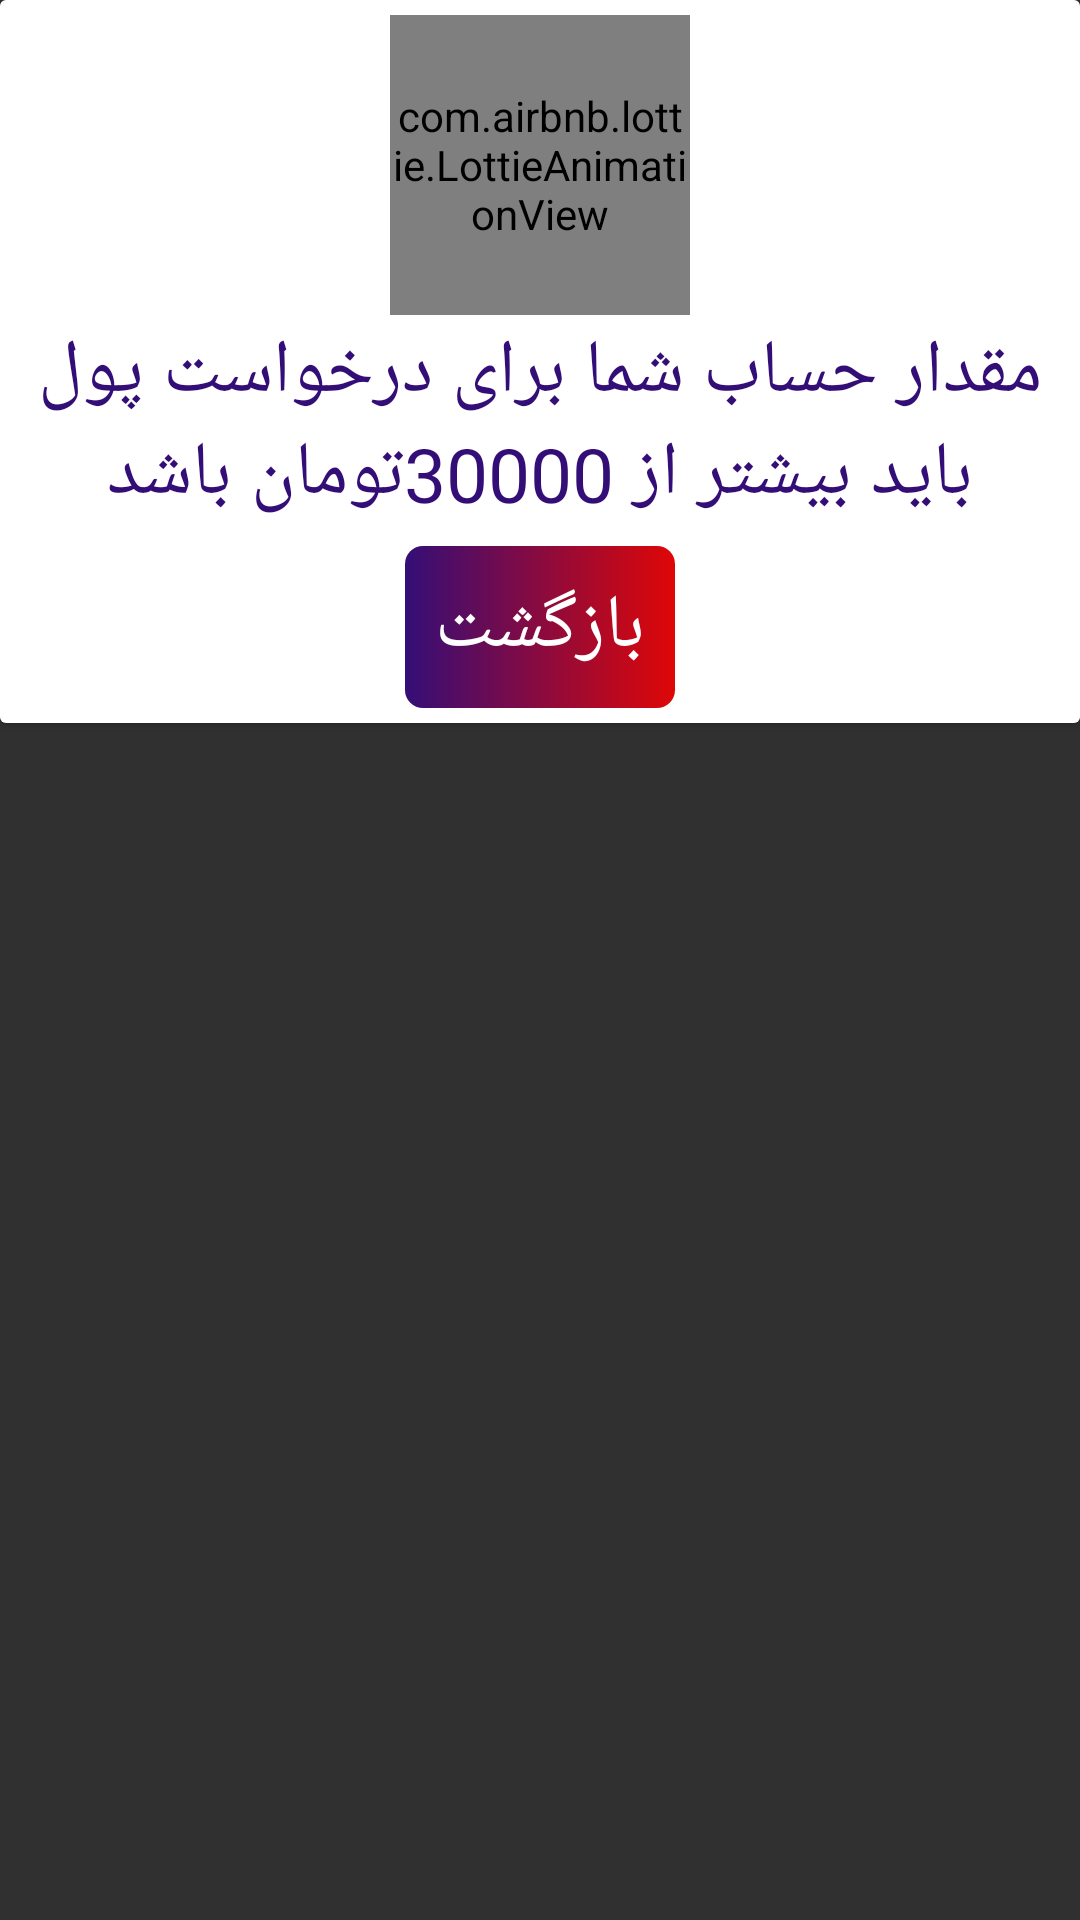

Layout XML and referenced resources for this Android screen:
<!-- AndroidManifest.xml: application theme Theme.PicMoney -->
<!-- res/layout/dialog_low_money.xml -->
<?xml version="1.0" encoding="utf-8"?>
<LinearLayout xmlns:android="http://schemas.android.com/apk/res/android"
    android:layout_width="match_parent"
    xmlns:app="http://schemas.android.com/apk/res-auto"
    android:orientation="vertical"
    android:layout_height="match_parent">

    <androidx.cardview.widget.CardView
        android:layout_width="wrap_content"
        android:layout_height="wrap_content">

        <LinearLayout
            android:layout_width="match_parent"
            android:layout_height="match_parent"
           android:background="@color/white"
            android:gravity="center"
            android:orientation="vertical"
            android:padding="5dp">

            <com.airbnb.lottie.LottieAnimationView
                android:id="@+id/load_lottie"
                android:layout_width="100dp"
                android:layout_height="100dp"
                android:scaleType="centerCrop"
                app:layout_constraintBottom_toTopOf="@+id/textView3"
                app:layout_constraintEnd_toEndOf="parent"
                app:layout_constraintStart_toStartOf="parent"
                app:layout_constraintTop_toTopOf="parent"
                app:layout_constraintVertical_bias="0.498"
                app:lottie_autoPlay="true"
                app:lottie_fileName="nomoney.json"
                app:lottie_loop="true" />

            <TextView
                android:layout_width="wrap_content"
                android:layout_height="wrap_content"
                android:layout_marginBottom="5dp"
                android:fontFamily="@font/lalezarfont"
                android:padding="2dp"
                android:gravity="center"
                android:text="مقدار حساب شما برای درخواست پول باید بیشتر از 30000تومان باشد"
                android:textColor="@color/purple"
                android:textSize="25dp" />


            <LinearLayout
                android:layout_width="wrap_content"
                android:layout_height="wrap_content"
                android:padding="5dp"
                android:background="@drawable/cardstyle4"
                android:orientation="horizontal">

                <TextView
                    android:layout_width="wrap_content"
                    android:layout_height="wrap_content"
                    android:fontFamily="@font/lalezarfont"
                    android:padding="5dp"
                    android:id="@+id/taeed_dialog"
                    android:text="بازگشت"
                    android:textColor="@color/white"
                    android:textSize="25dp" />




            </LinearLayout>


        </LinearLayout>
    </androidx.cardview.widget.CardView>


</LinearLayout>
<!-- resources referenced by this layout -->
<resources>
  <color name="purple">#340E77</color>
  <color name="white">#FFFFFFFF</color>
  <!-- drawable cardstyle4 (drawable-v24) -->
  <?xml version="1.0" encoding="utf-8"?>
  <selector xmlns:android="http://schemas.android.com/apk/res/android">
  
      <item android:state_pressed="false">
  
      <shape>
          <corners android:radius="6dp"/>
          <gradient android:startColor="@color/purple" android:endColor="@color/red" />
      </shape>
  
      </item>
  
  
      <item android:state_pressed="true">
  
          <shape>
              <solid android:color="@color/purple"/>
              <corners android:radius="6dp"/>
          </shape>
  
  
      </item>
  
  
  
  
  
  </selector>
  <style name="Theme.PicMoney" parent="Theme.AppCompat.NoActionBar">
          
          <item name="colorPrimary">@color/black</item>
          <item name="colorPrimaryVariant">@color/black</item>
          <item name="colorOnPrimary">#4CAF50</item>
          
          <item name="colorSecondary">@color/teal_200</item>
          <item name="colorSecondaryVariant">@color/teal_700</item>
          <item name="colorOnSecondary">#9C27B0</item>
          
          <item name="android:statusBarColor" tools:targetApi="l">?attr/colorPrimaryVariant</item>
          
      </style>
  <color name="red">#DF0707</color>
  <color name="black">#FF000000</color>
  <color name="teal_200">#FF03DAC5</color>
  <color name="teal_700">#FF018786</color>
</resources>
